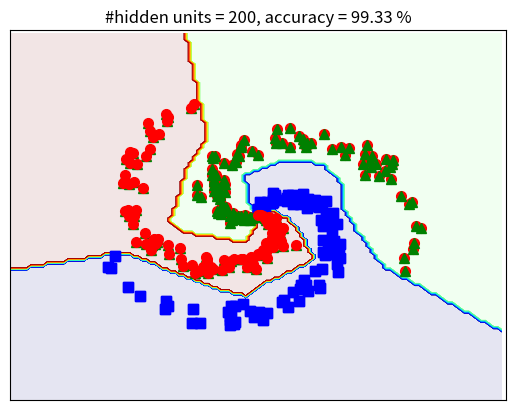

Reproduce this figure in Python.
from __future__ import division, print_function, unicode_literals
import math
import numpy as np
import matplotlib.pyplot as plt
from scipy import sparse

N = 100 # number of points per class
d0 = 2 # dimensionality
C = 3 # number of classes
X = np.zeros((d0, N*C)) # data matrix (each row = single example)
y = np.zeros(N*C, dtype='uint8') # class labels

for j in range(C):
  ix = range(N*j,N*(j+1))
  r = np.linspace(0.0,1,N) # radius
  t = np.linspace(j*4,(j+1)*4,N) + np.random.randn(N)*0.2 # theta
  X[:,ix] = np.c_[r*np.sin(t), r*np.cos(t)].T
  y[ix] = j
# lets visualize the data:
# plt.scatter(X[:N, 0], X[:N, 1], c=y[:N], s=40, cmap=plt.cm.Spectral)

plt.plot(X[0, :N], X[1, :N], 'bs', markersize = 7);
plt.plot(X[0, N:2*N], X[1, N:2*N], 'ro', markersize = 7);
plt.plot(X[0, 2*N:], X[1, 2*N:], 'g^', markersize = 7);
# plt.axis('off')
plt.xlim([-1.5, 1.5])
plt.ylim([-1.5, 1.5])
cur_axes = plt.gca()
cur_axes.axes.get_xaxis().set_ticks([])
cur_axes.axes.get_yaxis().set_ticks([])
plt.show()

def softmax(V):
    e_V = np.exp(V - np.max(V, axis = 0, keepdims = True))
    Z = e_V / e_V.sum(axis = 0)
    return Z

## One-hot coding
def convert_labels(y, C = 3):
    Y = sparse.coo_matrix((np.ones_like(y),
        (y, np.arange(len(y)))), shape = (C, len(y))).toarray()
    return Y

# cost or loss function
def cost(Y, Yhat):
    return -np.sum(Y*np.log(Yhat))/Y.shape[1]
  
  
d0 = 2
d1 = h = 200 # size of hidden layer 
d2 = C = 3
# initialize parameters randomely 
W1 = 0.01*np.random.randn(d0, d1)
b1 = np.zeros((d1, 1))
W2 = 0.01*np.random.randn(d1, d2)
b2 = np.zeros((d2, 1))

# X = X.T # each column of X is a data point 
Y = convert_labels(y, C)
N = X.shape[1]
eta = 1 # learning rate 
for i in range(10000):
    ## Feedforward 
    Z1 = np.dot(W1.T, X) + b1 
    A1 = np.maximum(Z1, 0)
    Z2 = np.dot(W2.T, A1) + b2
    # import pdb; pdb.set_trace()  # breakpoint 035ab9b5 //
    Yhat = softmax(Z2)
    
    # compute the loss: average cross-entropy loss
    loss = cost(Y, Yhat)
    
    # print loss after each 1000 iterations
    if i %1000 == 0: 
        print("iter %d, loss: %f" %(i, loss))
    
    # backpropagation
    E2 = (Yhat - Y )/N
    dW2 = np.dot(A1, E2.T)
    db2 = np.sum(E2, axis = 1, keepdims = True)
    E1 = np.dot(W2, E2)
    E1[Z1 <= 0] = 0 # gradient of ReLU 
    dW1 = np.dot(X, E1.T)
    db1 = np.sum(E1, axis = 1, keepdims = True)
    
    # Gradient Descent update 
    # import pdb; pdb.set_trace()  # breakpoint 47741f63 //
    W1 += -eta*dW1 
    b1 += -eta*db1 
    W2 += -eta*dW2
    b2 += -eta*db2 

Z1 = np.dot(W1.T, X) + b1 
A1 = np.maximum(Z1, 0)
Z2 = np.dot(W2.T, A1) + b2
predicted_class = np.argmax(Z2, axis=0)
acc = (100*np.mean(predicted_class == y))
print('training accuracy: %.2f %%' % acc)

# Visualize results 
#Visualize 


xm = np.arange(-1.5, 1.5, 0.025)
xlen = len(xm)
ym = np.arange(-1.5, 1.5, 0.025)
ylen = len(ym)
xx, yy = np.meshgrid(xm, ym)


# xx, yy = np.meshgrid(np.arange(x_min, x_max, h), np.arange(y_min, y_max, h))
# xx.ravel(), yy.ravel()

print(np.ones((1, xx.size)).shape)
xx1 = xx.ravel().reshape(1, xx.size)
yy1 = yy.ravel().reshape(1, yy.size)

# print(xx.shape, yy.shape)
# XX = np.concatenate((np.ones((1, xx.size)), xx1, yy1), axis = 0)

X0 = np.vstack((xx1, yy1))

# print(X.shape)

Z1 = np.dot(W1.T, X0) + b1 
A1 = np.maximum(Z1, 0)
Z2 = np.dot(W2.T, A1) + b2
# predicted class 
Z = np.argmax(Z2, axis=0)

Z = Z.reshape(xx.shape)
CS = plt.contourf(xx, yy, Z, 200, cmap='jet', alpha = .1)

# Plot also the training points
# plt.scatter(X[:, 1], X[:, 2], c=Y, edgecolors='k', cmap=plt.cm.Paired)
# plt.xlabel('Sepal length')
# plt.ylabel('Sepal width')

# X = X.T
N = 100
print(N)


plt.plot(X[0, :N], X[1, :N], 'bs', markersize = 7);
plt.plot(X[0, N:2*N], X[1, N:2*N], 'g^', markersize = 7);
plt.plot(X[0, 2*N:], X[1, 2*N:], 'ro', markersize = 7);
# plt.axis('off')
plt.xlim([-1.5, 1.5])
plt.ylim([-1.5, 1.5])
cur_axes = plt.gca()
cur_axes.axes.get_xaxis().set_ticks([])
cur_axes.axes.get_yaxis().set_ticks([])

plt.xlim(-1.5, 1.5)
plt.ylim(-1.5, 1.5)
plt.xticks(())
plt.yticks(())
plt.title('#hidden units = %d, accuracy = %.2f %%' %(d1, acc))
# plt.axis('equal')
# display(X[1:, :], original_label)
fn = 'ex_res'+ str(d1) + '.png'
# plt.savefig(fn, bbox_inches='tight', dpi = 600)
plt.show()